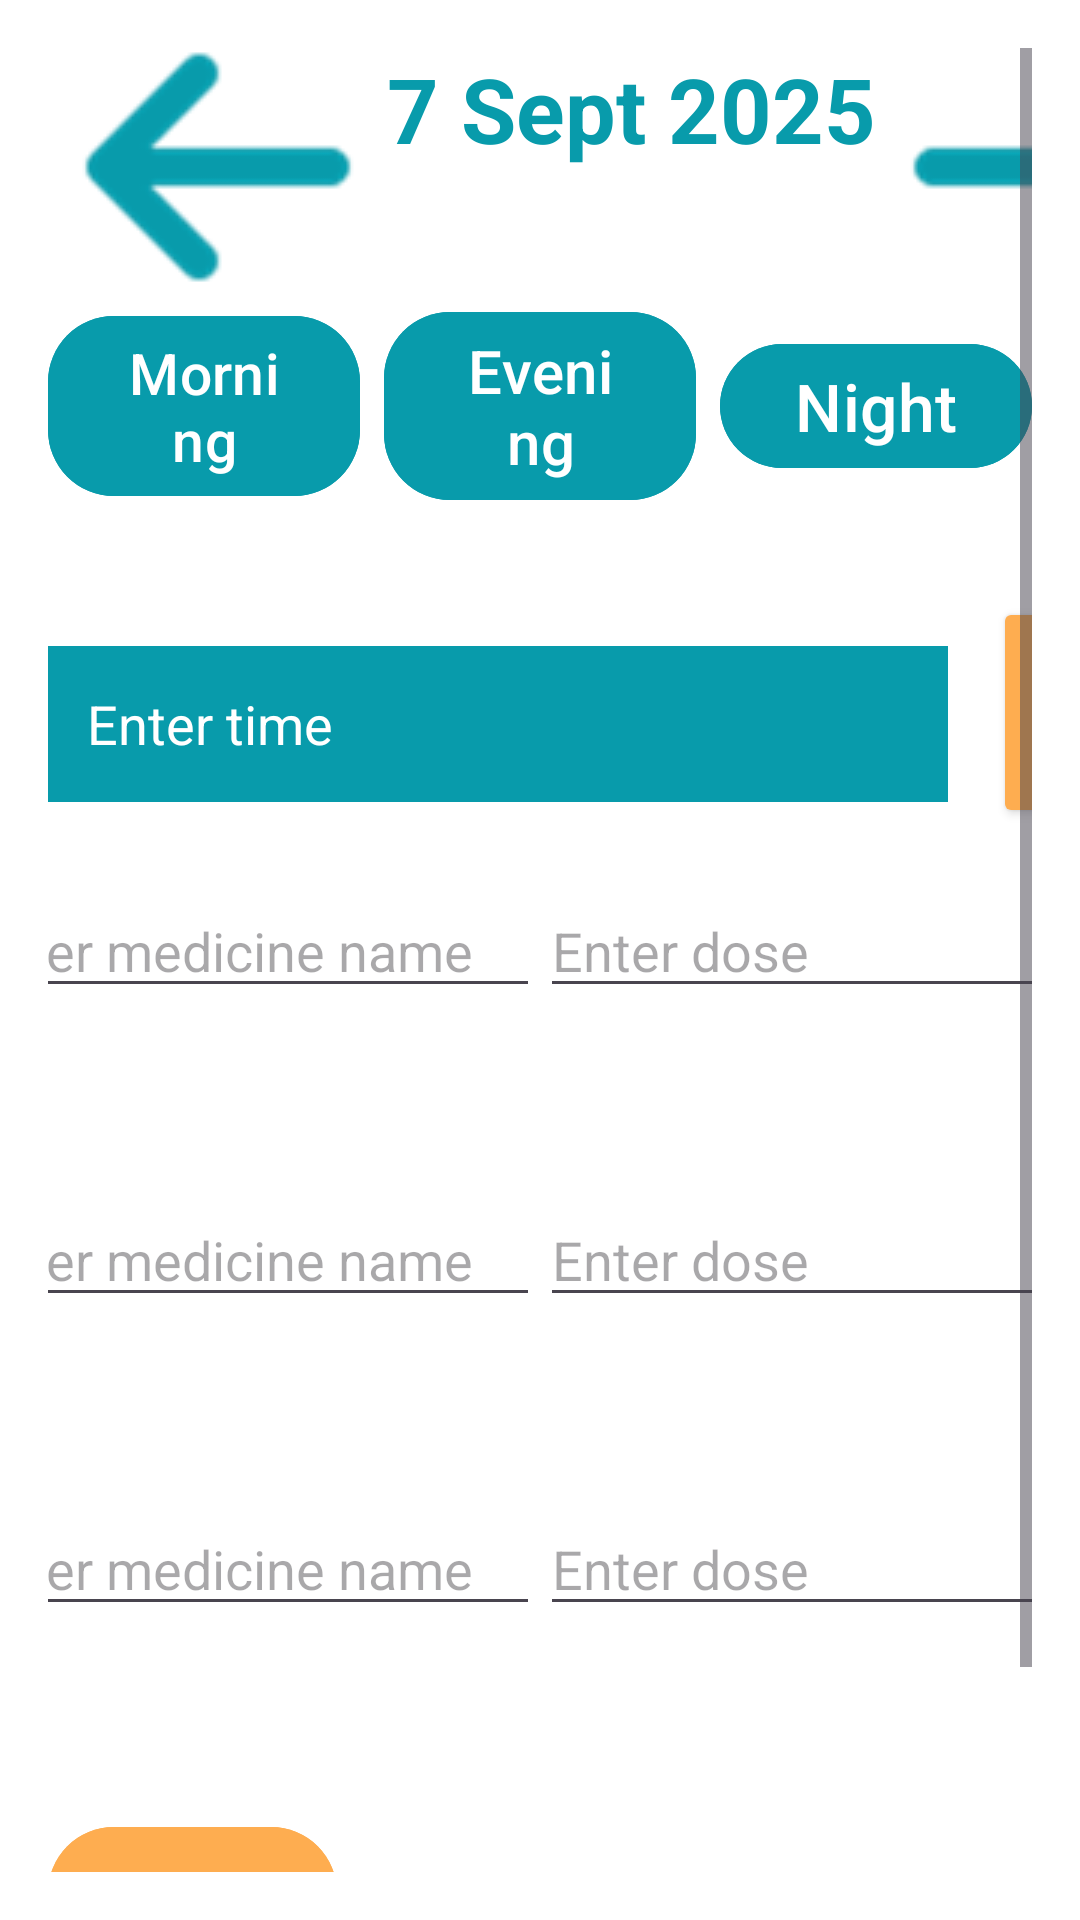

The Android layout XML behind this screen, and the referenced resources:
<!-- AndroidManifest.xml: application theme Theme.PillDispenser -->
<!-- res/layout/activity_pill_slots.xml -->
<?xml version="1.0" encoding="utf-8"?>
<ScrollView xmlns:android="http://schemas.android.com/apk/res/android"
    xmlns:app="http://schemas.android.com/apk/res-auto"
    xmlns:tools="http://schemas.android.com/tools"
    android:layout_width="match_parent"
    android:layout_height="match_parent"
    android:padding="16dp"
    android:background="@color/white"
    tools:context="com.example.bnb.PillSlotsActivity">

    <LinearLayout
        android:layout_width="match_parent"
        android:layout_height="wrap_content"
        android:orientation="vertical">

        <LinearLayout
            android:layout_width="match_parent"
            android:layout_height="match_parent"
            >

            <ImageButton
                android:id="@+id/leftArrow"
                android:layout_width="113dp"
                android:layout_height="79dp"
                android:src="@drawable/leftarrow"
                android:background="@color/white">

            </ImageButton>


            <TextView
                android:id="@+id/tvSelectedDate"
                android:layout_width="wrap_content"
                android:layout_height="80dp"
                android:layout_marginBottom="0dp"
                android:text="7 Sept 2025"
                android:textAlignment="center"
                android:textColor="@color/correct_teal"
                android:textSize="30sp"
                android:textStyle="bold"/>

            <ImageButton
                android:id="@+id/rightArrow"
                android:layout_width="113dp"
                android:layout_height="79dp"
                android:src="@drawable/rightarrow"
                android:background="@color/white">

            </ImageButton>

        </LinearLayout>



        <LinearLayout
            android:layout_width="match_parent"
            android:layout_height="79dp"
            android:layout_marginBottom="24dp"
            android:gravity="center"
            android:orientation="horizontal">

            <com.google.android.material.button.MaterialButton
                android:id="@+id/btnMorning"
                android:layout_width="0dp"
                android:layout_height="wrap_content"
                android:layout_marginEnd="8dp"
                android:layout_weight="1"
                android:text="Morning"
                android:textSize="19sp"
                android:backgroundTint="@color/correct_teal"
                app:cornerRadius="22dp"/>

            <com.google.android.material.button.MaterialButton
                android:id="@+id/btnEvening"
                android:layout_width="0dp"
                android:layout_height="wrap_content"
                android:layout_marginEnd="8dp"
                android:layout_weight="1"
                android:text="Evening"
                android:textSize="20sp"
                android:backgroundTint="@color/correct_teal"
                app:cornerRadius="22dp"
                />

            <com.google.android.material.button.MaterialButton
                android:id="@+id/btnNight"
                android:layout_width="0dp"
                android:layout_height="wrap_content"
                android:layout_weight="1"
                android:text="Night"
                android:textSize="22sp"
                android:backgroundTint="@color/correct_teal"
                app:cornerRadius="22dp"
                />


        </LinearLayout>

        <LinearLayout
            android:layout_width="match_parent"
            android:layout_height="match_parent">

            <com.google.android.material.textfield.TextInputEditText
                android:id="@+id/time"
                android:layout_width="300sp"
                android:layout_height="52dp"
                android:hint="   Enter time"
                android:textColorHint="@color/white"
                android:background="@color/correct_teal"
                />

            <Button
                android:layout_width="61dp"
                android:layout_height="77dp"
                android:layout_marginLeft="15dp"
                android:backgroundTint="@color/orange"
                android:text="+"
                android:textColor="@color/white"
                android:textSize="28dp"
                app:cornerRadius="22dp">

            </Button>

        </LinearLayout>



        <LinearLayout
            android:layout_width="match_parent"
            android:layout_height="79dp"
            android:layout_marginBottom="24dp"
            android:gravity="center"
            android:orientation="horizontal">

        <com.google.android.material.textfield.TextInputEditText
            android:id="@+id/pillname1"
            android:layout_width="195dp"
            android:layout_height="wrap_content"
            android:hint="Enter medicine name" />

            <com.google.android.material.textfield.TextInputEditText
                android:id="@+id/dose1"
                android:layout_width="195dp"
                android:layout_height="wrap_content"
                android:hint="Enter dose" />

        </LinearLayout>

        <LinearLayout
            android:layout_width="match_parent"
            android:layout_height="79dp"
            android:layout_marginBottom="24dp"
            android:gravity="center"
            android:orientation="horizontal">

            <com.google.android.material.textfield.TextInputEditText
                android:id="@+id/pillname2"
                android:layout_width="195dp"
                android:layout_height="wrap_content"
                android:hint="Enter medicine name" />

            <com.google.android.material.textfield.TextInputEditText
                android:id="@+id/dose2"
                android:layout_width="195dp"
                android:layout_height="wrap_content"
                android:hint="Enter dose" />

        </LinearLayout>

        <LinearLayout
            android:layout_width="match_parent"
            android:layout_height="79dp"
            android:layout_marginBottom="24dp"
            android:gravity="center"
            android:orientation="horizontal">

            <com.google.android.material.textfield.TextInputEditText
                android:id="@+id/pillname3"
                android:layout_width="195dp"
                android:layout_height="wrap_content"
                android:hint="Enter medicine name" />

            <com.google.android.material.textfield.TextInputEditText
                android:id="@+id/dose3"
                android:layout_width="195dp"
                android:layout_height="wrap_content"
                android:hint="Enter dose" />

        </LinearLayout>

        <LinearLayout
            android:layout_width="match_parent"
            android:layout_height="wrap_content"
            android:orientation="horizontal"
            android:gravity="center"
            android:layout_marginBottom="24dp">









            <com.google.android.material.textfield.TextInputLayout
                android:layout_width="237dp"
                android:layout_height="match_parent">

            </com.google.android.material.textfield.TextInputLayout>

        </LinearLayout>

        <com.google.android.material.button.MaterialButton
            android:id="@+id/btnSave"
            android:layout_width="wrap_content"
            android:layout_height="wrap_content"
            android:backgroundTint="@color/orange"
            android:insetTop="0dp"
            android:insetBottom="0dp"
            android:text="Save"
            android:textSize="22sp"
            app:cornerRadius="22dp" />

        <com.google.android.material.textfield.TextInputLayout
            android:layout_width="match_parent"
            android:layout_height="match_parent">

        </com.google.android.material.textfield.TextInputLayout>

        <ImageButton
            android:id="@+id/home_icon"
            android:layout_width="wrap_content"
            android:layout_height="wrap_content"
            android:layout_marginTop="10sp"
            android:src="@drawable/home_icon"></ImageButton>
    </LinearLayout>

</ScrollView>
<!-- resources referenced by this layout -->
<resources>
  <color name="black">#FF000000</color>
  <color name="correct_teal">#089BAB</color>
  <color name="orange">#FEAD50</color>
  <color name="white">#FFFFFFFF</color>
  <!-- drawable home_icon: png bitmap (drawable, 1707 bytes) -->
  <!-- drawable leftarrow: png bitmap (drawable, 18757 bytes) -->
  <!-- drawable rightarrow: png bitmap (drawable, 15943 bytes) -->
  <style name="Theme.PillDispenser" parent="Base.Theme.BnB" />
  <style name="Base.Theme.BnB" parent="Theme.Material3.DayNight">
          
  
  
          <item name="colorOnPrimary">@color/white</item>
          <item name="colorSecondary">@color/teal_200</item>
          <item name="colorSecondaryVariant">@color/teal_700</item>
          <item name="colorOnSecondary">@color/black</item>
  
      </style>
  <color name="teal_200">#FF03DAC5</color>
  <color name="teal_700">#FF018786</color>
</resources>
